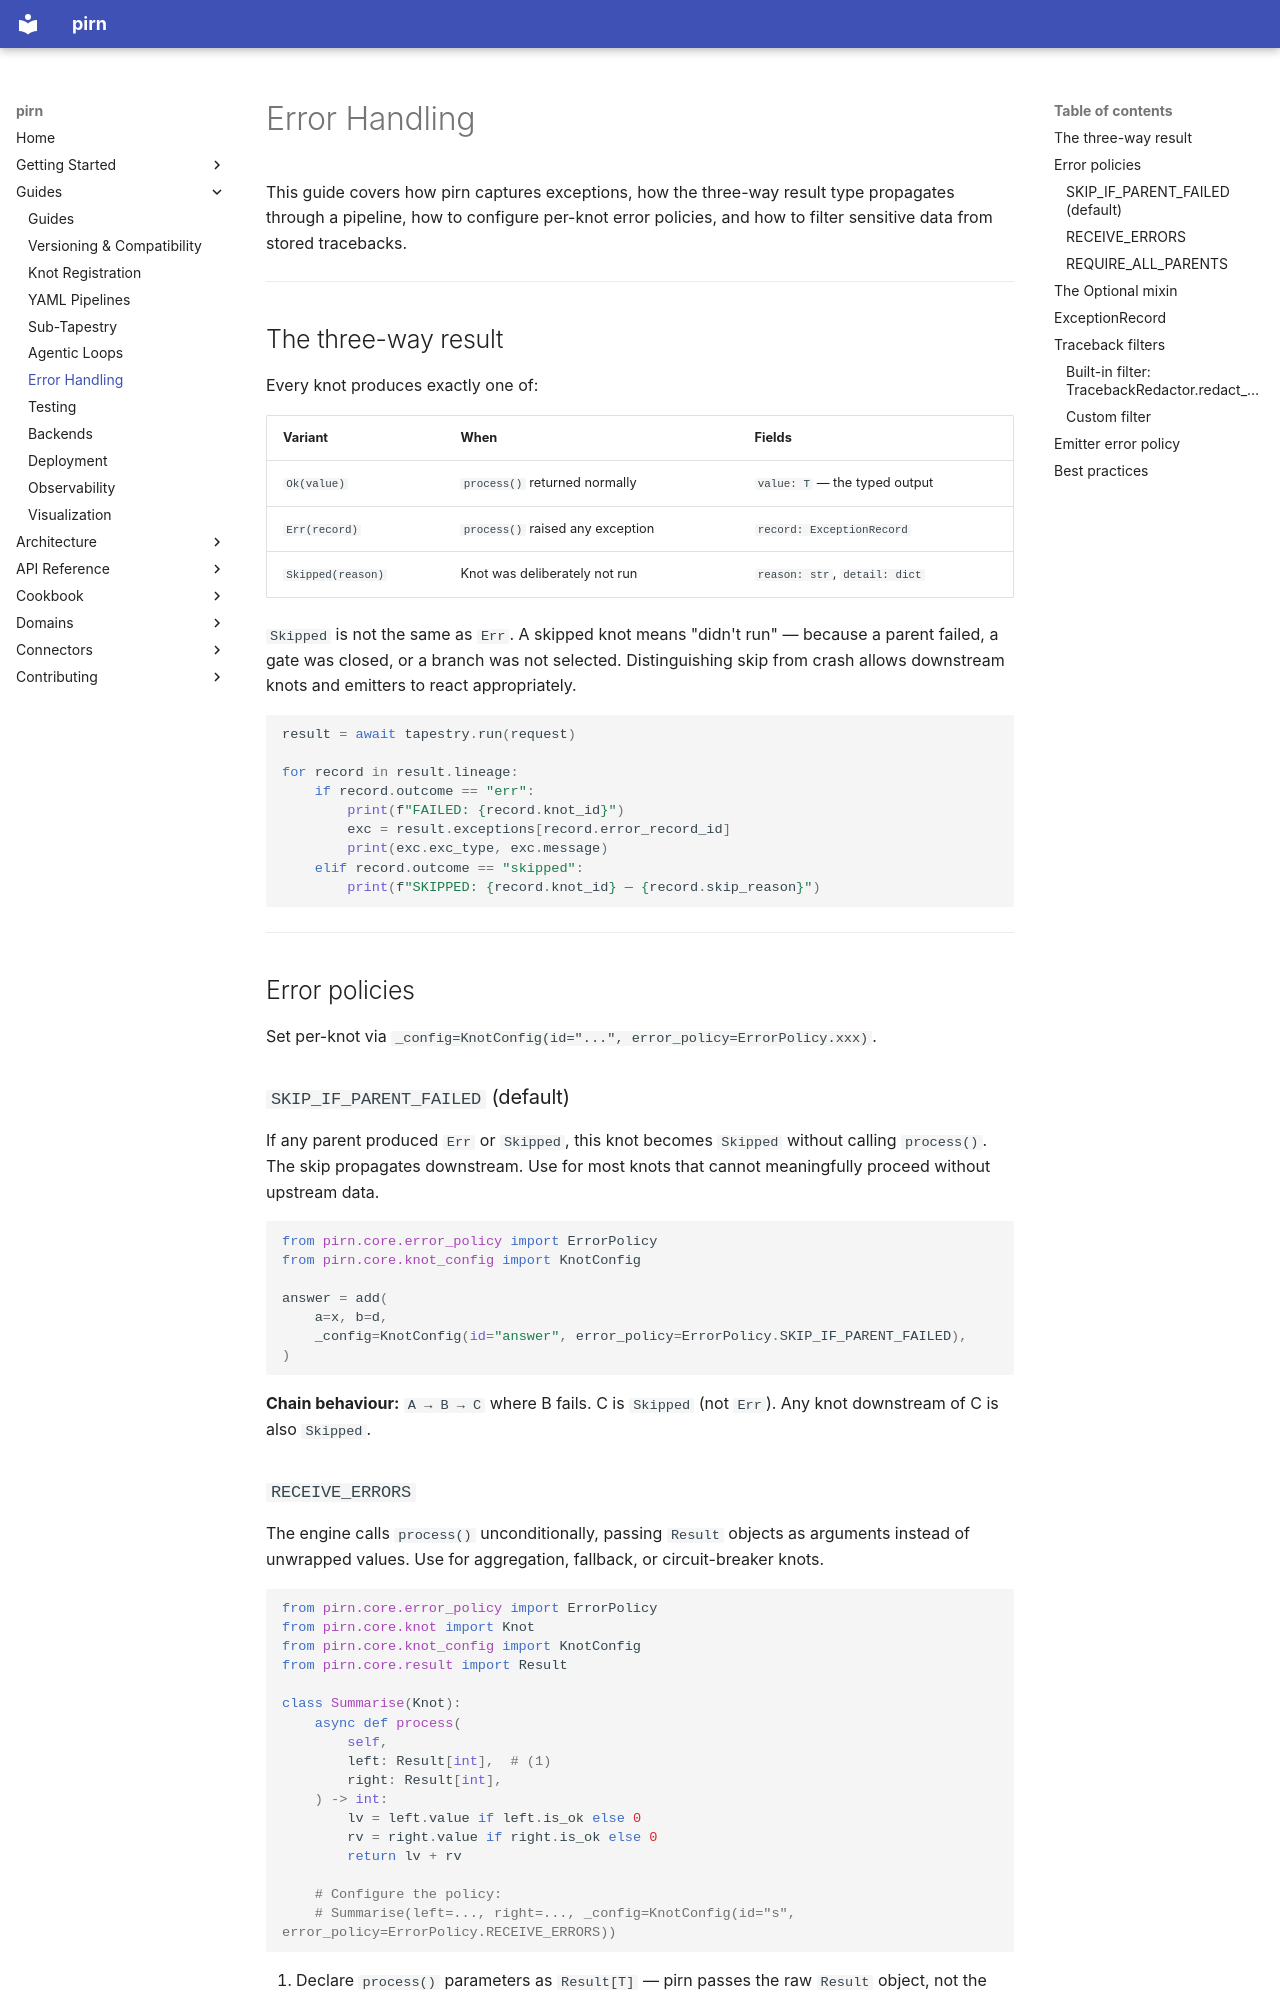

repository: snoodleboot-io/pirn · page: guides/error-handling/index.html · generator: mkdocs

# Error Handling

This guide covers how pirn captures exceptions, how the three-way result type propagates through a pipeline, how to configure per-knot error policies, and how to filter sensitive data from stored tracebacks.

---

## The three-way result

Every knot produces exactly one of:

| Variant | When | Fields |
|---------|------|--------|
| `Ok(value)` | `process()` returned normally | `value: T` — the typed output |
| `Err(record)` | `process()` raised any exception | `record: ExceptionRecord` |
| `Skipped(reason)` | Knot was deliberately not run | `reason: str`, `detail: dict` |

`Skipped` is not the same as `Err`. A skipped knot means "didn't run" — because a parent failed, a gate was closed, or a branch was not selected. Distinguishing skip from crash allows downstream knots and emitters to react appropriately.

```python
result = await tapestry.run(request)

for record in result.lineage:
    if record.outcome == "err":
        print(f"FAILED: {record.knot_id}")
        exc = result.exceptions[record.error_record_id]
        print(exc.exc_type, exc.message)
    elif record.outcome == "skipped":
        print(f"SKIPPED: {record.knot_id} — {record.skip_reason}")
```

---

## Error policies

Set per-knot via `_config=KnotConfig(id="...", error_policy=ErrorPolicy.xxx)`.

### `SKIP_IF_PARENT_FAILED` (default)

If any parent produced `Err` or `Skipped`, this knot becomes `Skipped` without calling `process()`. The skip propagates downstream. Use for most knots that cannot meaningfully proceed without upstream data.

```python
from pirn.core.error_policy import ErrorPolicy
from pirn.core.knot_config import KnotConfig

answer = add(
    a=x, b=d,
    _config=KnotConfig(id="answer", error_policy=ErrorPolicy.SKIP_IF_PARENT_FAILED),
)
```

**Chain behaviour:** `A → B → C` where B fails. C is `Skipped` (not `Err`). Any knot downstream of C is also `Skipped`.
